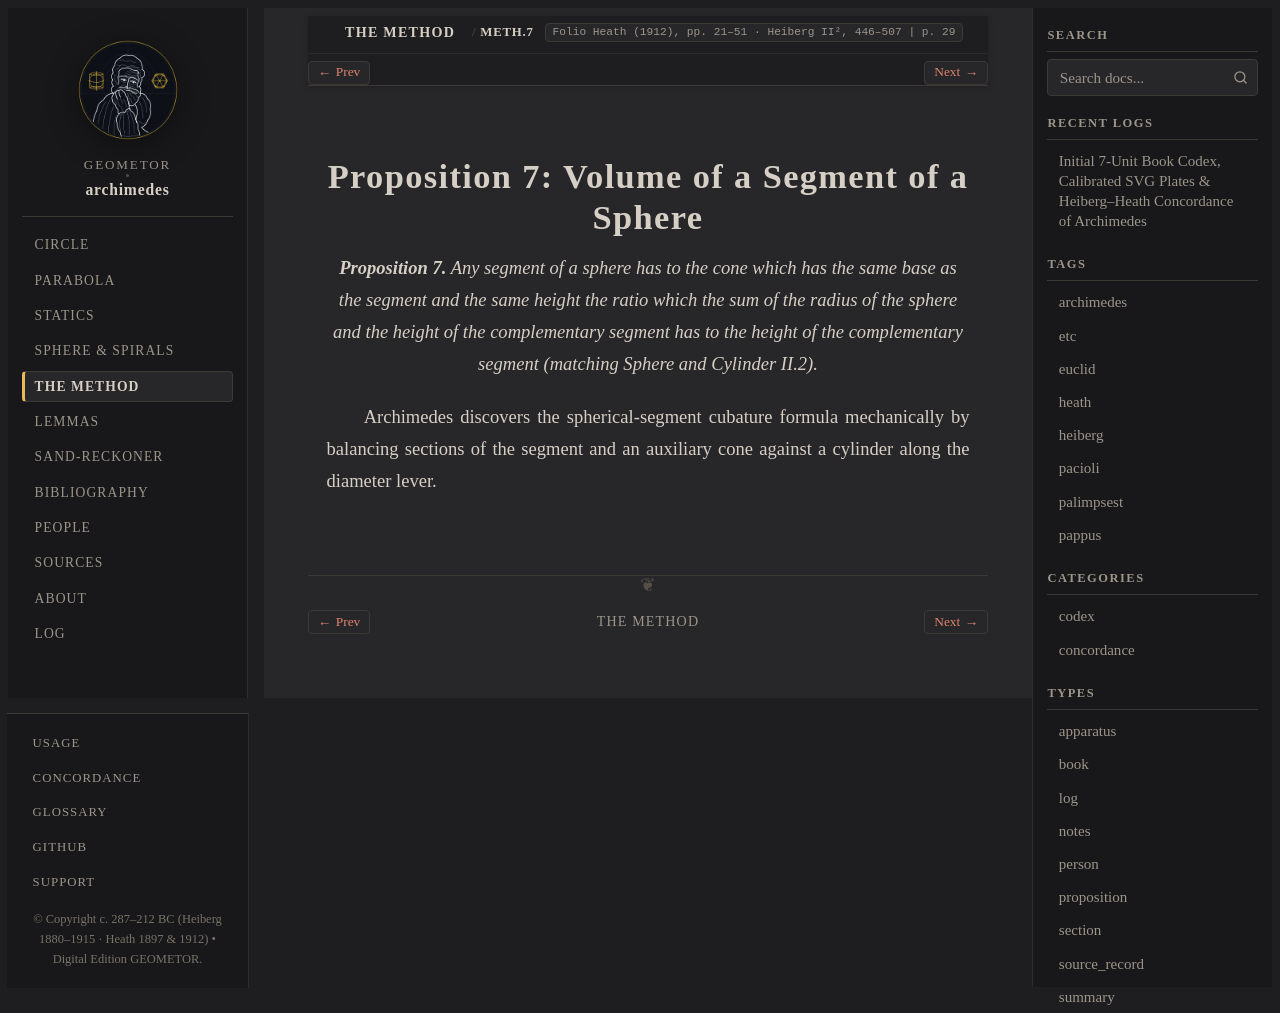

repository: geometor/archimedes · page: the_method/prop_07.html · generator: sphinx

:canonical_id: METH.7
:order: 8
:type: proposition

Proposition 7: Volume of a Segment of a Sphere
==============================================

.. folio:: Heath (1912), pp. 21–51 · Heiberg II², 446–507
   :page: 29

.. enunciation::

   **Proposition 7.** Any segment of a sphere has to the cone which has the same base as the segment and the same height the ratio which the sum of the radius of the sphere and the height of the complementary segment has to the height of the complementary segment (matching *Sphere and Cylinder* II.2).

Archimedes discovers the spherical-segment cubature formula mechanically by balancing sections of the segment and an auxiliary cone against a cylinder along the diameter lever.

.. qed::
